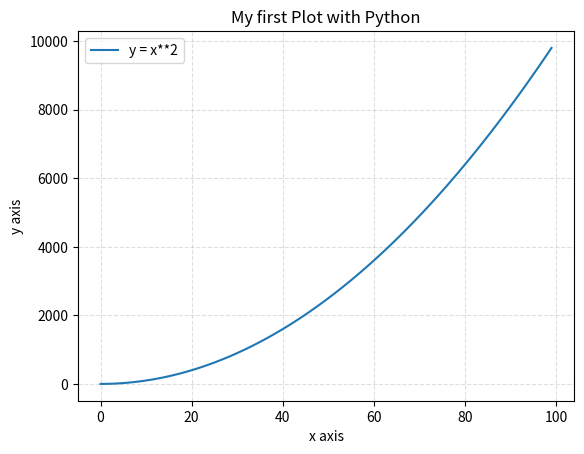

The matplotlib source for this figure:
import matplotlib.pyplot as plt
import numpy as np

x = np.array(range(100))
y = x ** 2

plt.plot(x,y,label='y = x**2')

plt.title('My first Plot with Python')

plt.xlabel('x axis')
plt.ylabel('y axis')

plt.grid(alpha=.4,linestyle='--')

plt.legend()

plt.show()